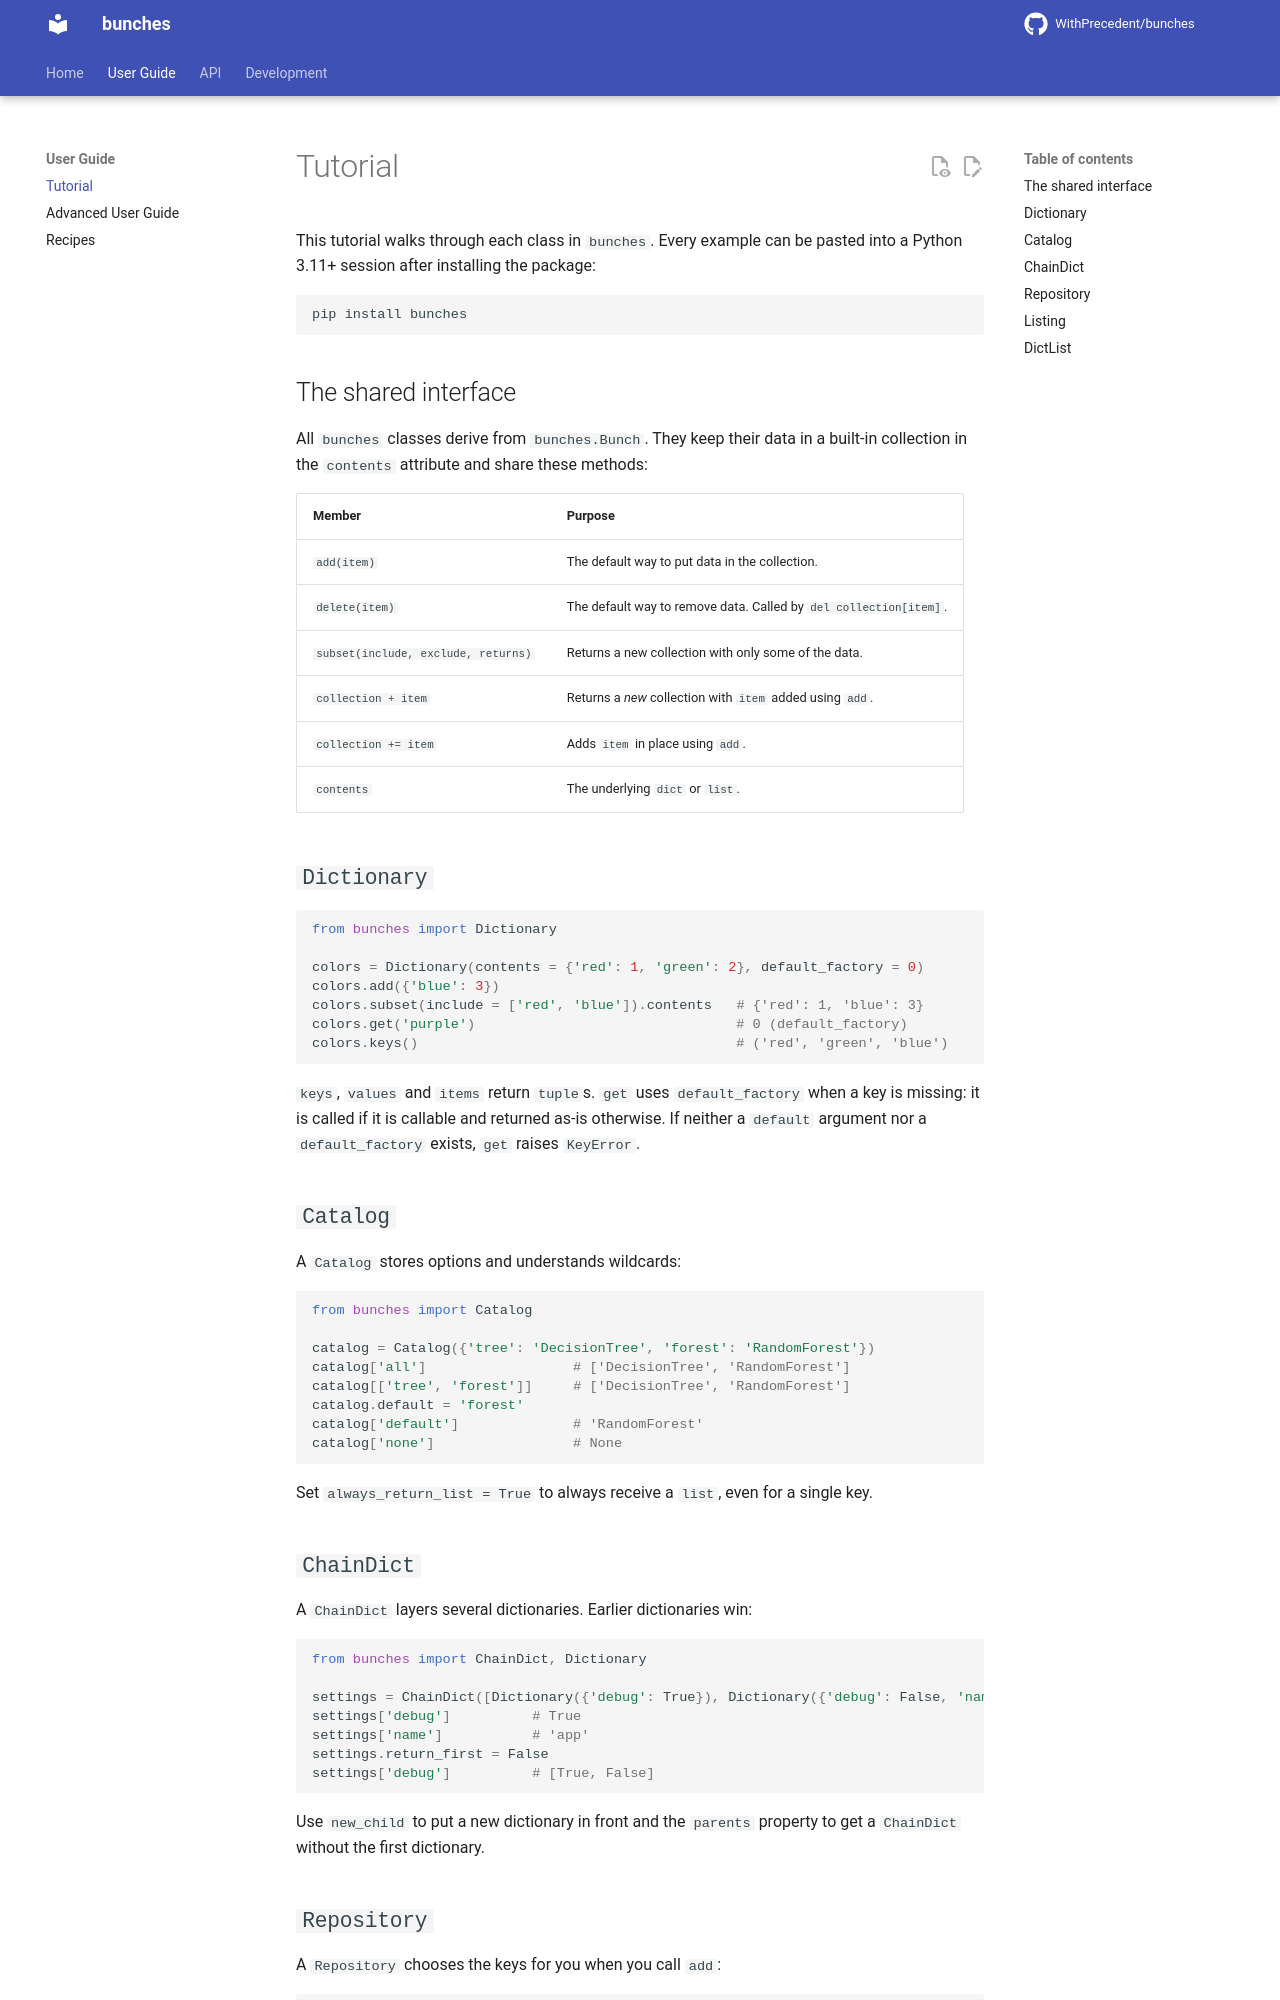

repository: WithPrecedent/bunches · page: tutorial/index.html · generator: mkdocs

# Tutorial

This tutorial walks through each class in `bunches`. Every example can be pasted into a Python 3.11+ session after installing the package:

```sh
pip install bunches
```

## The shared interface

All `bunches` classes derive from `bunches.Bunch`. They keep their data in a built-in collection in the `contents` attribute and share these methods:

| Member | Purpose |
| --- | --- |
| `add(item)` | The default way to put data in the collection. |
| `delete(item)` | The default way to remove data. Called by `del collection[item]`. |
| `subset(include, exclude, returns)` | Returns a new collection with only some of the data. |
| `collection + item` | Returns a *new* collection with `item` added using `add`. |
| `collection += item` | Adds `item` in place using `add`. |
| `contents` | The underlying `dict` or `list`. |

## `Dictionary`

```python
from bunches import Dictionary

colors = Dictionary(contents = {'red': 1, 'green': 2}, default_factory = 0)
colors.add({'blue': 3})
colors.subset(include = ['red', 'blue']).contents   # {'red': 1, 'blue': 3}
colors.get('purple')                                # 0 (default_factory)
colors.keys()                                       # ('red', 'green', 'blue')
```

`keys`, `values` and `items` return `tuple`s. `get` uses `default_factory` when a key is missing: it is called if it is callable and returned as-is otherwise. If neither a `default` argument nor a `default_factory` exists, `get` raises `KeyError`.

## `Catalog`

A `Catalog` stores options and understands wildcards:

```python
from bunches import Catalog

catalog = Catalog({'tree': 'DecisionTree', 'forest': 'RandomForest'})
catalog['all']                  # ['DecisionTree', 'RandomForest']
catalog[['tree', 'forest']]     # ['DecisionTree', 'RandomForest']
catalog.default = 'forest'
catalog['default']              # 'RandomForest'
catalog['none']                 # None
```

Set `always_return_list = True` to always receive a `list`, even for a single key.

## `ChainDict`

A `ChainDict` layers several dictionaries. Earlier dictionaries win:

```python
from bunches import ChainDict, Dictionary

settings = ChainDict([Dictionary({'debug': True}), Dictionary({'debug': False, 'name': 'app'})])
settings['debug']          # True
settings['name']           # 'app'
settings.return_first = False
settings['debug']          # [True, False]
```

Use `new_child` to put a new dictionary in front and the `parents` property to get a `ChainDict` without the first dictionary.
